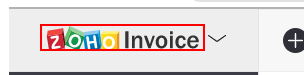
Task: Zoho Invoice Customer Create
Workflow: WebSiteLogin

Step 1: find the icon

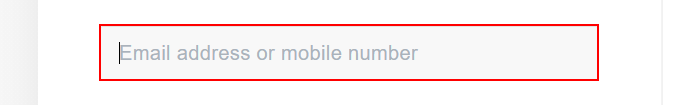
Step 2 [else]: type [userID] into the text box

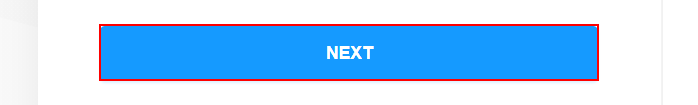
Step 3: click on the button 'nextbtn'

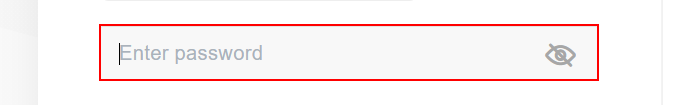
Step 4: type a value into the text box

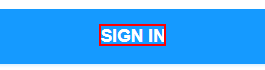
Step 5: click on the element
